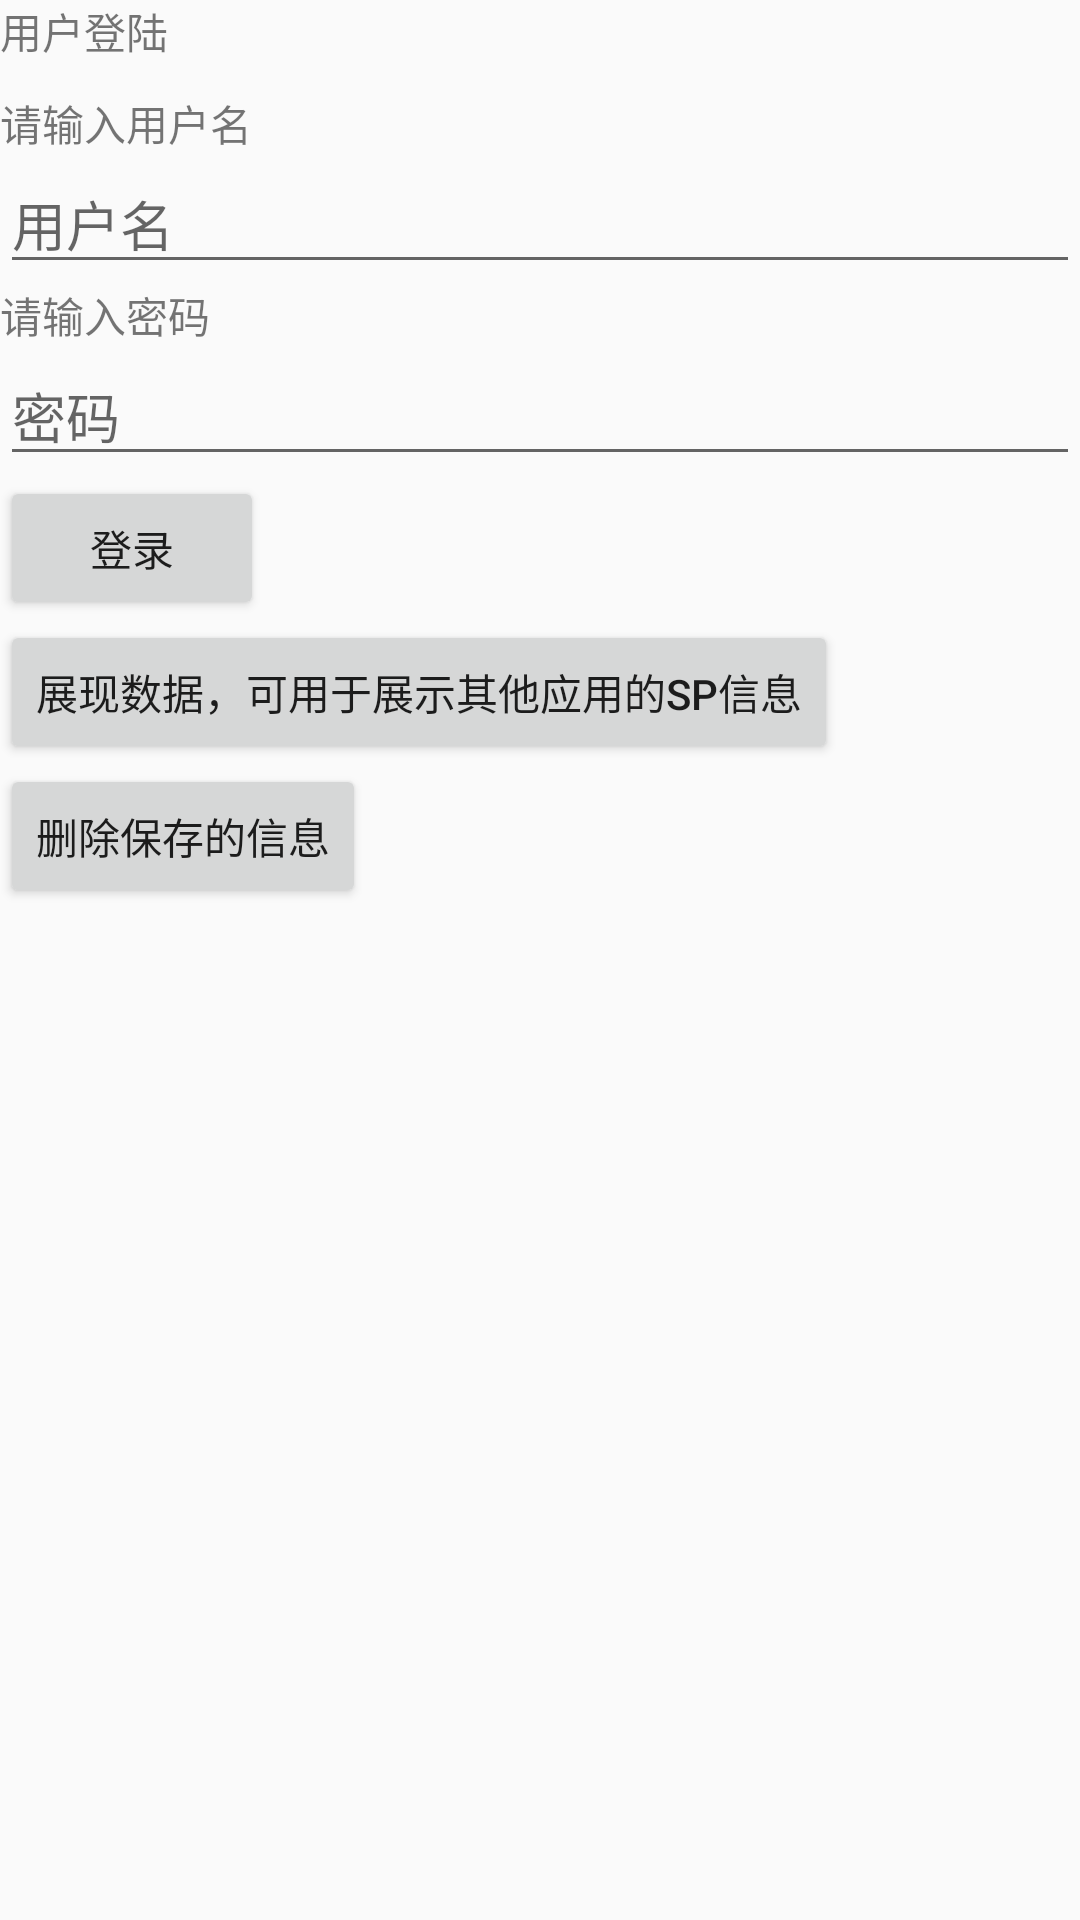

Reconstruct the res/layout file that produces this screen, plus the resources it refers to.
<!-- AndroidManifest.xml: application theme AppTheme.NoActionBar -->
<!-- res/layout/shared_preference_activity.xml -->
<?xml version="1.0" encoding="utf-8"?>
<LinearLayout xmlns:android="http://schemas.android.com/apk/res/android"
    xmlns:tools="http://schemas.android.com/tools"
    android:layout_width="match_parent"
    android:layout_height="match_parent"
    android:orientation="vertical"
    tools:context="com.example.jinboy.codertodeveloperbytcler.java_demo.appdemo.ui.androiddemo.SharedPreferenceActivity">

    <TextView
        android:layout_width="wrap_content"
        android:layout_height="wrap_content"
        android:text="用户登陆" />

    <TextView
        android:layout_width="wrap_content"
        android:layout_height="wrap_content"
        android:layout_marginTop="10dp"
        android:text="请输入用户名" />

    <EditText
        android:id="@+id/editname"
        android:layout_width="match_parent"
        android:layout_height="wrap_content"
        android:hint="用户名" />

    <TextView
        android:layout_width="wrap_content"
        android:layout_height="wrap_content"
        android:text="请输入密码" />

    <EditText
        android:id="@+id/editpasswd"
        android:layout_width="match_parent"
        android:layout_height="wrap_content"
        android:hint="密码"
        android:inputType="textPassword" />

    <Button
        android:id="@+id/btnlogin"
        android:layout_width="wrap_content"
        android:layout_height="wrap_content"
        android:text="登录" />

    <Button
        android:id="@+id/buttonshow"
        android:layout_width="wrap_content"
        android:layout_height="wrap_content"
        android:text="展现数据，可用于展示其他应用的sp信息" />

    <Button
        android:id="@+id/button_clear"
        android:layout_width="wrap_content"
        android:layout_height="wrap_content"
        android:text="删除保存的信息" />

</LinearLayout>
<!-- resources referenced by this layout -->
<resources>
  <style name="AppTheme.NoActionBar">
          <item name="windowActionBar">false</item>
          <item name="windowNoTitle">true</item>
      </style>
</resources>
